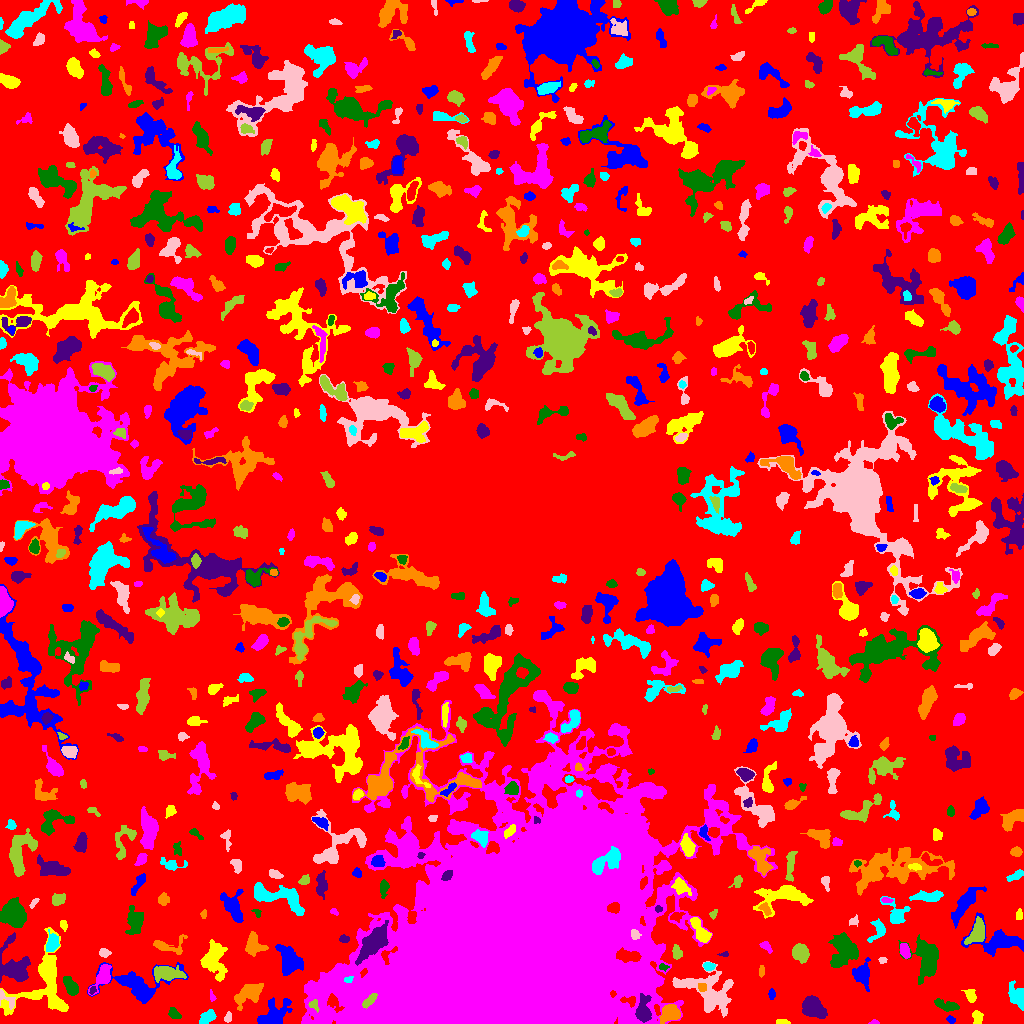

The data file committed next to this chart (first rows):
ID, X, Y, A, B, theta, total_flux, mu_max, mu_median, mu_mean, R_fwhm, R_e, R10, R90, x_start, x_end, y_start, y_end, area, greylevel
0, 508.1, 527.7, 300.1, 290.5, 0.2553, 1150132, 12.0, 1.0, 1.628, 42.51, 222.3, 82.88, 360.8, 0, 1023, 0, 1023, 706682, 1.628
1, 950.7, 4.069, 1.915, 1.414, -0.3818, 72.0, 3.0, 1.0, 1.18, 2.706, 2.111, 0.7979, 3.29, 946, 955, 0, 8, 61, 5.18
2, 782, 1.29, 3.698, 1.203, -0.02796, 131.0, 4.0, 2.0, 1.985, 3.478, 2.523, 0.9772, 3.989, 776, 790, 0, 4, 66, 5.985
3, 874.5, 1.014, 2.146, 0.9861, 0.002067, 73.0, 4.0, 2.0, 1.825, 2.585, 1.784, 0.5642, 2.821, 868, 879, 0, 4, 40, 5.825
4, 174.1, 9.631, 3.267, 2.29, -0.7285, 298.0, 5.0, 3.0, 2.591, 4.297, 3.523, 1.262, 5.323, 168, 181, 5, 16, 115, 5.591
5, 643.2, 11.51, 5.569, 3.08, 1.567, 1031, 10.0, 2.0, 3.192, 5.352, 4.549, 1.784, 7.695, 635, 651, 1, 30, 323, 13.19
6, 669.9, 10.07, 4.67, 3.738, 0.3727, 1253, 10.0, 4.0, 4.191, 6.206, 5.046, 1.954, 8.156, 659, 680, 0, 19, 299, 9.191
7, 206.9, 5.817, 4.52, 2.419, 0.6777, 515.0, 6.0, 3.0, 2.861, 5.726, 4.184, 1.693, 6.383, 199, 216, 0, 14, 180, 6.861
8, 227.8, 5.784, 2.687, 1.753, 1.293, 111.0, 3.0, 2.0, 1.586, 3.385, 2.706, 0.9772, 4.184, 224, 231, 1, 12, 70, 5.586
9, 313.5, 18.21, 2.912, 2.221, -0.7973, 305.0, 7.0, 3.0, 3.547, 3.478, 2.932, 1.128, 4.583, 308, 319, 11, 24, 86, 13.55
10, 918.7, 9.456, 12.95, 6.24, -0.3102, 1370, 7.0, 2.0, 2.42, 5.863, 7.181, 2.646, 11.45, 891, 941, 0, 32, 566, 5.42
11, 273.9, 8.707, 9.302, 5.059, 0.6106, 2063, 8.0, 4.0, 4.069, 9.458, 7.225, 2.877, 11.13, 257, 292, 0, 26, 507, 7.069
12, 977.3, 6.023, 3.195, 2.179, -1.462, 262.0, 5.0, 2.0, 2.079, 3.949, 3.29, 1.262, 5.078, 972, 983, 0, 13, 126, 6.079
13, 512.3, 78.26, 75.2, 48.64, 0.6292, 1720934, 136.0, 19.0, 25.87, 36.55, 65.64, 23.01, 110.2, 301, 777, 0, 333, 66511, 26.87
14, 947, 17.77, 6.16, 2.26, -0.2396, 964.0, 11.0, 4.0, 4.59, 4.406, 4.514, 1.693, 7.203, 934, 959, 12, 25, 210, 6.59
15, 813.4, 15.22, 6.239, 4.224, -0.6262, 1106, 6.0, 3.0, 2.56, 8.593, 6.308, 2.523, 9.356, 802, 827, 5, 28, 432, 6.56
16, 249.4, 30.44, 7.12, 3.75, 0.5649, 1358, 11.0, 2.0, 3.144, 4.754, 5.382, 1.954, 9.441, 234, 263, 13, 40, 432, 7.144
17, 1018, 25.93, 6.196, 3.296, -1.063, 1136, 12.0, 3.0, 3.787, 4.787, 4.951, 1.784, 8.349, 1008, 1023, 13, 43, 300, 6.787
18, 7.021, 24.33, 6.4, 2.794, -0.7413, 193.0, 3.0, 1.0, 1.399, 3.949, 3.742, 1.382, 6.103, 0, 15, 14, 34, 138, 6.399
19, 369.2, 22.86, 4.807, 1.813, 0.7603, 548.0, 8.0, 4.0, 4.09, 5.109, 3.785, 1.493, 5.698, 362, 377, 15, 30, 134, 33.09
20, 177.4, 26.53, 3.223, 2.77, 0.2344, 678.0, 9.0, 4.0, 4.185, 4.72, 3.827, 1.493, 5.944, 170, 185, 21, 33, 162, 8.185
21, 771.6, 28.9, 2.365, 1.529, 1.561, 134.0, 5.0, 2.0, 1.942, 2.523, 2.257, 0.7979, 3.827, 768, 775, 24, 35, 69, 5.942
22, 971, 27.35, 3.36, 2.283, -1.126, 380.0, 7.0, 2.0, 2.923, 3.827, 3.338, 1.262, 5.412, 961, 976, 21, 34, 130, 5.923
23, 212.5, 26.52, 2.82, 1.422, -1.243, 88.0, 4.0, 1.0, 1.66, 2.646, 2.111, 0.7979, 3.656, 210, 216, 22, 34, 53, 7.66
24, 70.64, 37.13, 5.418, 2.549, -1.045, 822.0, 10.0, 4.0, 3.753, 4.951, 4.583, 1.693, 7.136, 63, 78, 28, 47, 219, 6.753
25, 92.24, 33.15, 1.741, 1.22, 1.06, 105.0, 6.0, 2.0, 2.188, 2.326, 1.871, 0.5642, 2.985, 89, 96, 29, 37, 48, 10.19
26, 701.6, 36.25, 2.154, 1.745, -1.247, 102.0, 4.0, 1.0, 1.378, 3.09, 2.326, 0.9772, 3.827, 698, 706, 32, 40, 74, 8.378
27, 348.5, 43.98, 2.375, 1.496, 0.2319, 170.0, 6.0, 3.0, 3.091, 3.29, 2.257, 0.7979, 3.568, 344, 353, 41, 47, 55, 17.09
28, 708.7, 30.82, 15.63, 9.087, -0.442, 3424, 11.0, 3.0, 3.107, 5.89, 10.2, 3.742, 16.32, 672, 733, 6, 62, 1102, 6.107
29, 167.5, 50.15, 7.166, 3.417, -0.05713, 794.0, 6.0, 2.0, 2.129, 5.781, 5.614, 2.111, 9.525, 154, 186, 41, 58, 373, 7.129
30, 822.7, 45.55, 3.355, 1.698, 1.055, 154.0, 5.0, 2.0, 1.692, 2.523, 2.764, 0.9772, 4.549, 818, 827, 40, 53, 91, 5.692
31, 138.2, 38.46, 16.18, 8.57, -0.02351, 4634, 17.0, 3.0, 5.004, 7.047, 8.556, 3.09, 14.97, 87, 188, 20, 61, 926, 7.004
32, 213.4, 63.84, 8.628, 5.618, -1.511, 2453, 13.0, 3.0, 4.048, 5.412, 7.378, 2.706, 12.09, 200, 227, 42, 84, 606, 7.048
33, 102.6, 46.4, 6.907, 3.09, 1.08, 798.0, 8.0, 2.0, 2.771, 5.262, 4.951, 1.871, 8.078, 88, 111, 28, 59, 288, 7.771
34, 663.2, 56.28, 2.227, 1.483, -0.1763, 96.0, 4.0, 2.0, 1.655, 3.141, 2.111, 0.7979, 3.432, 659, 669, 52, 60, 58, 7.655
35, 15.18, 56.25, 9.994, 6.895, -1.22, 2405, 10.0, 3.0, 3.574, 7.979, 7.378, 2.932, 12.4, 0, 30, 41, 91, 673, 6.574
36, 760.8, 52.83, 3.017, 0.7952, 1.568, 54.0, 3.0, 1.0, 0.8438, 2.523, 1.954, 0.7979, 2.932, 759, 764, 46, 58, 64, 5.844
37, 708.7, 57.3, 2.722, 1.869, -0.05246, 366.0, 9.0, 4.0, 3.978, 3.478, 2.821, 1.128, 4.478, 703, 715, 53, 61, 92, 8.978
38, 882.4, 63.68, 2.014, 1.471, 0.1993, 114.0, 5.0, 2.0, 2.235, 2.394, 2.034, 0.7979, 3.338, 878, 887, 60, 66, 51, 6.235
39, 800.4, 71.0, 4.385, 3.653, -1.316, 1627, 12.0, 6.0, 6.048, 6.887, 5.202, 2.111, 7.999, 792, 809, 60, 80, 269, 8.048
40, 979.5, 58.1, 2.022, 0.922, -1.571, 40.0, 3.0, 1.0, 0.9524, 1.954, 1.493, 0.5642, 2.459, 977, 982, 55, 64, 42, 4.952
41, 861.5, 49.12, 4.735, 3.35, -1.526, 1168, 11.0, 2.0, 3.529, 5.232, 4.549, 1.784, 7.674, 852, 870, 32, 66, 331, 8.529
42, 44.73, 40.14, 19.11, 13.2, 1.159, 3877, 9.0, 2.0, 2.902, 8.444, 10.91, 3.949, 17.79, 0, 68, 8, 96, 1336, 5.902
43, 904.8, 72.47, 3.572, 2.083, -1.301, 454.0, 7.0, 3.0, 3.314, 4.478, 3.523, 1.382, 5.499, 900, 910, 65, 80, 137, 8.314
44, 926.8, 65.25, 10.02, 6.323, -1.47, 2529, 8.0, 3.0, 3.386, 10.08, 8.349, 3.241, 13.36, 898, 938, 39, 89, 747, 6.386
45, 724.3, 69.06, 2.515, 1.142, 0.1027, 100.0, 5.0, 2.0, 2.273, 2.326, 1.784, 0.5642, 2.985, 717, 728, 67, 72, 44, 7.273
46, 253.9, 78.54, 5.205, 4.077, -1.191, 1344, 11.0, 4.0, 4.436, 5.412, 5.171, 1.954, 8.425, 245, 268, 67, 92, 303, 7.436
47, 52.22, 80.02, 4.17, 2.659, 1.369, 792.0, 10.0, 4.0, 3.882, 4.983, 4.107, 1.596, 6.652, 46, 59, 72, 94, 204, 8.882
48, 104.3, 70.71, 2.639, 1.939, -0.1521, 249.0, 6.0, 2.0, 2.736, 3.785, 2.877, 1.128, 4.549, 99, 111, 66, 75, 91, 6.736
49, 676.7, 70.28, 3.665, 2.12, -1.397, 241.0, 5.0, 2.0, 1.992, 3.29, 3.29, 1.262, 5.412, 672, 682, 64, 79, 121, 5.992
50, 84.64, 68.16, 3.602, 2.271, -1.128, 404.0, 6.0, 3.0, 2.865, 4.787, 3.568, 1.382, 5.726, 79, 90, 61, 77, 141, 5.865
51, 288.3, 63.46, 7.369, 4.616, -1.223, 2137, 11.0, 3.0, 4.11, 6.84, 6.58, 2.585, 10.97, 275, 303, 48, 79, 520, 8.11
52, 700.4, 93.01, 7.691, 2.657, -0.9963, 669.0, 6.0, 2.0, 2.356, 5.836, 4.983, 1.954, 8.137, 690, 711, 81, 106, 284, 7.356
53, 766.0, 76.8, 3.432, 1.815, -0.7526, 151.0, 4.0, 1.0, 1.573, 3.785, 2.821, 0.9772, 4.583, 759, 772, 70, 82, 96, 5.573
54, 842.9, 72.57, 8.374, 4.971, 1.241, 1570, 8.0, 2.0, 2.333, 7.632, 7.001, 2.646, 11.21, 828, 858, 56, 91, 673, 6.333
55, 344.1, 84.47, 2.374, 1.678, 0.02101, 123.0, 4.0, 2.0, 1.662, 3.7, 2.585, 0.9772, 3.909, 339, 349, 81, 89, 74, 5.662
56, 166.8, 77.51, 9.064, 3.875, 0.01345, 506.0, 7.0, 1.0, 1.909, 3.338, 4.478, 1.596, 8.176, 153, 187, 69, 89, 265, 6.909
57, 878.2, 93.69, 5.831, 3.521, 1.133, 507.0, 7.0, 2.0, 2.414, 3.827, 4.146, 1.493, 6.933, 867, 885, 81, 105, 210, 7.414
58, 634.7, 89.3, 2.523, 1.999, -1.034, 177.0, 5.0, 2.0, 2.034, 2.932, 2.706, 0.9772, 4.514, 631, 641, 84, 94, 87, 14.03
59, 977.6, 91.72, 6.048, 3.432, 1.149, 1240, 9.0, 3.0, 3.804, 5.89, 5.109, 2.034, 8.612, 964, 984, 79, 107, 326, 8.804
... 710 more rows
